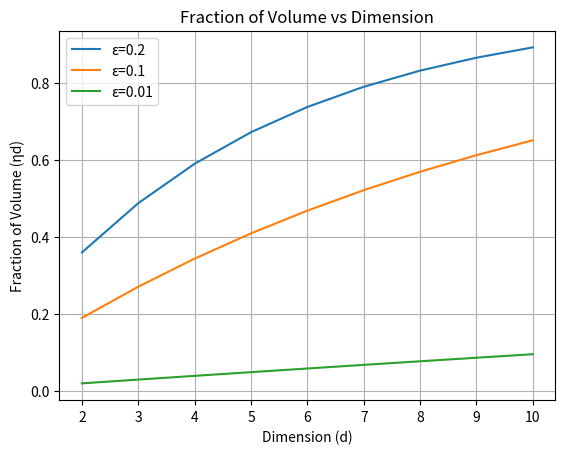

The script that saved this image:
import numpy as np
import matplotlib.pyplot as plt

def calculate_eta_d(dimension, epsilon):
    return (1 - ((1 - epsilon) ** dimension) )

def compute_plot_eta_d():
    dimensions = range(2, 11)
    epsilons = [0.2, 0.1, 0.01]

    for epsilon in epsilons:
        eta_values = [calculate_eta_d(d, epsilon) for d in dimensions]
        plt.plot(dimensions, eta_values, label=f'ε={epsilon}')

    plt.xlabel('Dimension (d)')
    plt.ylabel('Fraction of Volume (ηd)')
    plt.title('Fraction of Volume vs Dimension')
    plt.legend()
    plt.grid(True)
    plt.show()
    
compute_plot_eta_d()